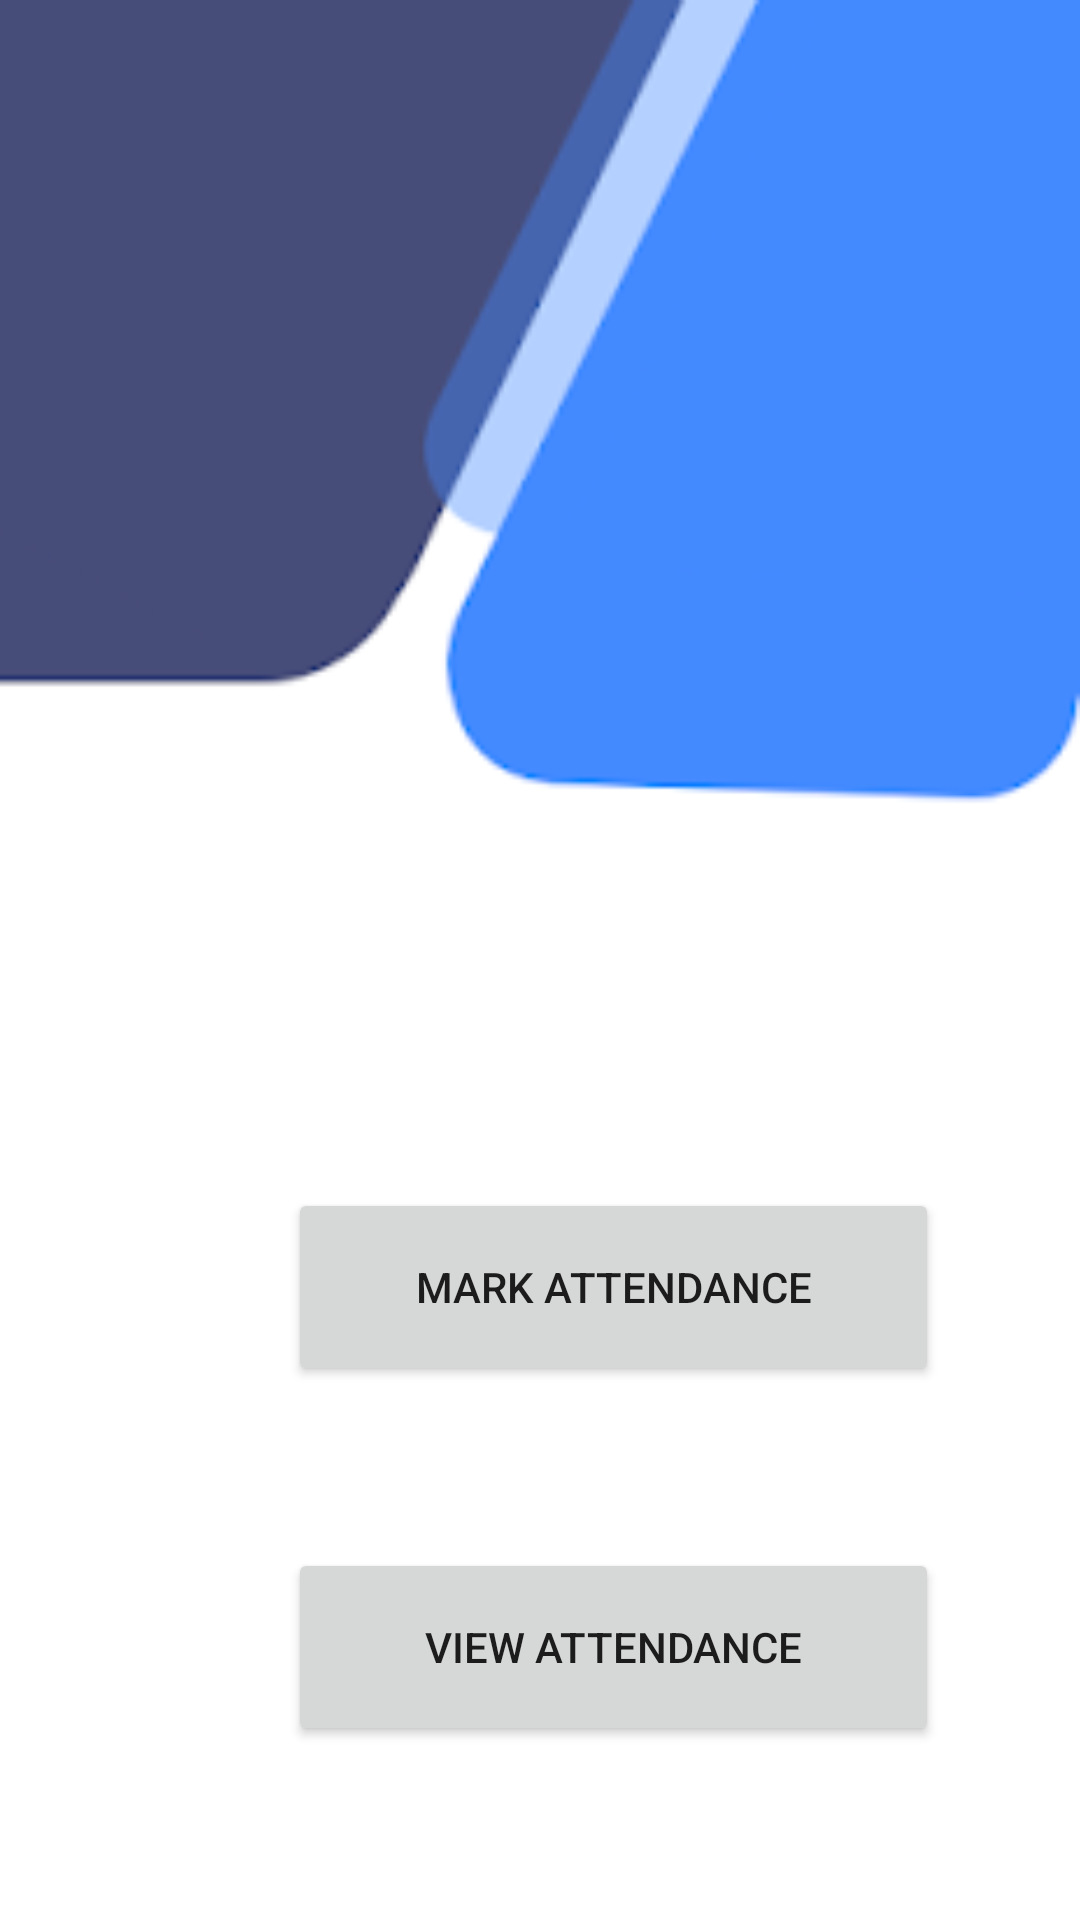

Write the Android layout XML for this screen, with the resource values it uses.
<!-- AndroidManifest.xml: application theme Theme.Attendanceapp -->
<!-- res/layout/activity_home.xml -->
<?xml version="1.0" encoding="utf-8"?>
<androidx.constraintlayout.widget.ConstraintLayout xmlns:android="http://schemas.android.com/apk/res/android"
    xmlns:app="http://schemas.android.com/apk/res-auto"
    xmlns:tools="http://schemas.android.com/tools"
    android:layout_width="match_parent"
    android:layout_height="match_parent"
    android:background="@drawable/attendanceloginpage"
    tools:context=".Home">

    <Button
        android:id="@+id/button3"
        android:layout_width="217dp"
        android:layout_height="66dp"
        android:layout_marginStart="96dp"
        android:layout_marginTop="396dp"
        android:onClick="Mark"
        android:text="MARK ATTENDANCE"
        app:layout_constraintStart_toStartOf="parent"
        app:layout_constraintTop_toTopOf="parent" />

    <Button
        android:id="@+id/button4"
        android:layout_width="217dp"
        android:layout_height="66dp"
        android:layout_marginStart="96dp"
        android:layout_marginTop="516dp"
        android:onClick="View"
        android:text="VIEW ATTENDANCE"
        app:layout_constraintStart_toStartOf="parent"
        app:layout_constraintTop_toTopOf="parent" />

</androidx.constraintlayout.widget.ConstraintLayout>
<!-- resources referenced by this layout -->
<resources>
  <!-- drawable attendanceloginpage: png bitmap (drawable, 7389 bytes) -->
  <style name="Theme.Attendanceapp" parent="Theme.MaterialComponents.DayNight.DarkActionBar">
          
          <item name="colorPrimary">@color/purple_500</item>
          <item name="colorPrimaryVariant">@color/purple_700</item>
          <item name="colorOnPrimary">@color/white</item>
          
          <item name="colorSecondary">@color/teal_200</item>
          <item name="colorSecondaryVariant">@color/teal_700</item>
          <item name="colorOnSecondary">@color/black</item>
          
          <item name="android:statusBarColor">?attr/colorPrimaryVariant</item>
          
      </style>
  <!-- not gathered from this repository: default colours our renderer supplied (Android Studio template values) -->
  <color name="purple_500">#FF6200EE</color>
  <color name="purple_700">#FF3700B3</color>
  <color name="teal_200">#FF03DAC5</color>
  <color name="teal_700">#FF018786</color>
  <color name="black">#FF000000</color>
  <color name="white">#FFFFFFFF</color>
</resources>
